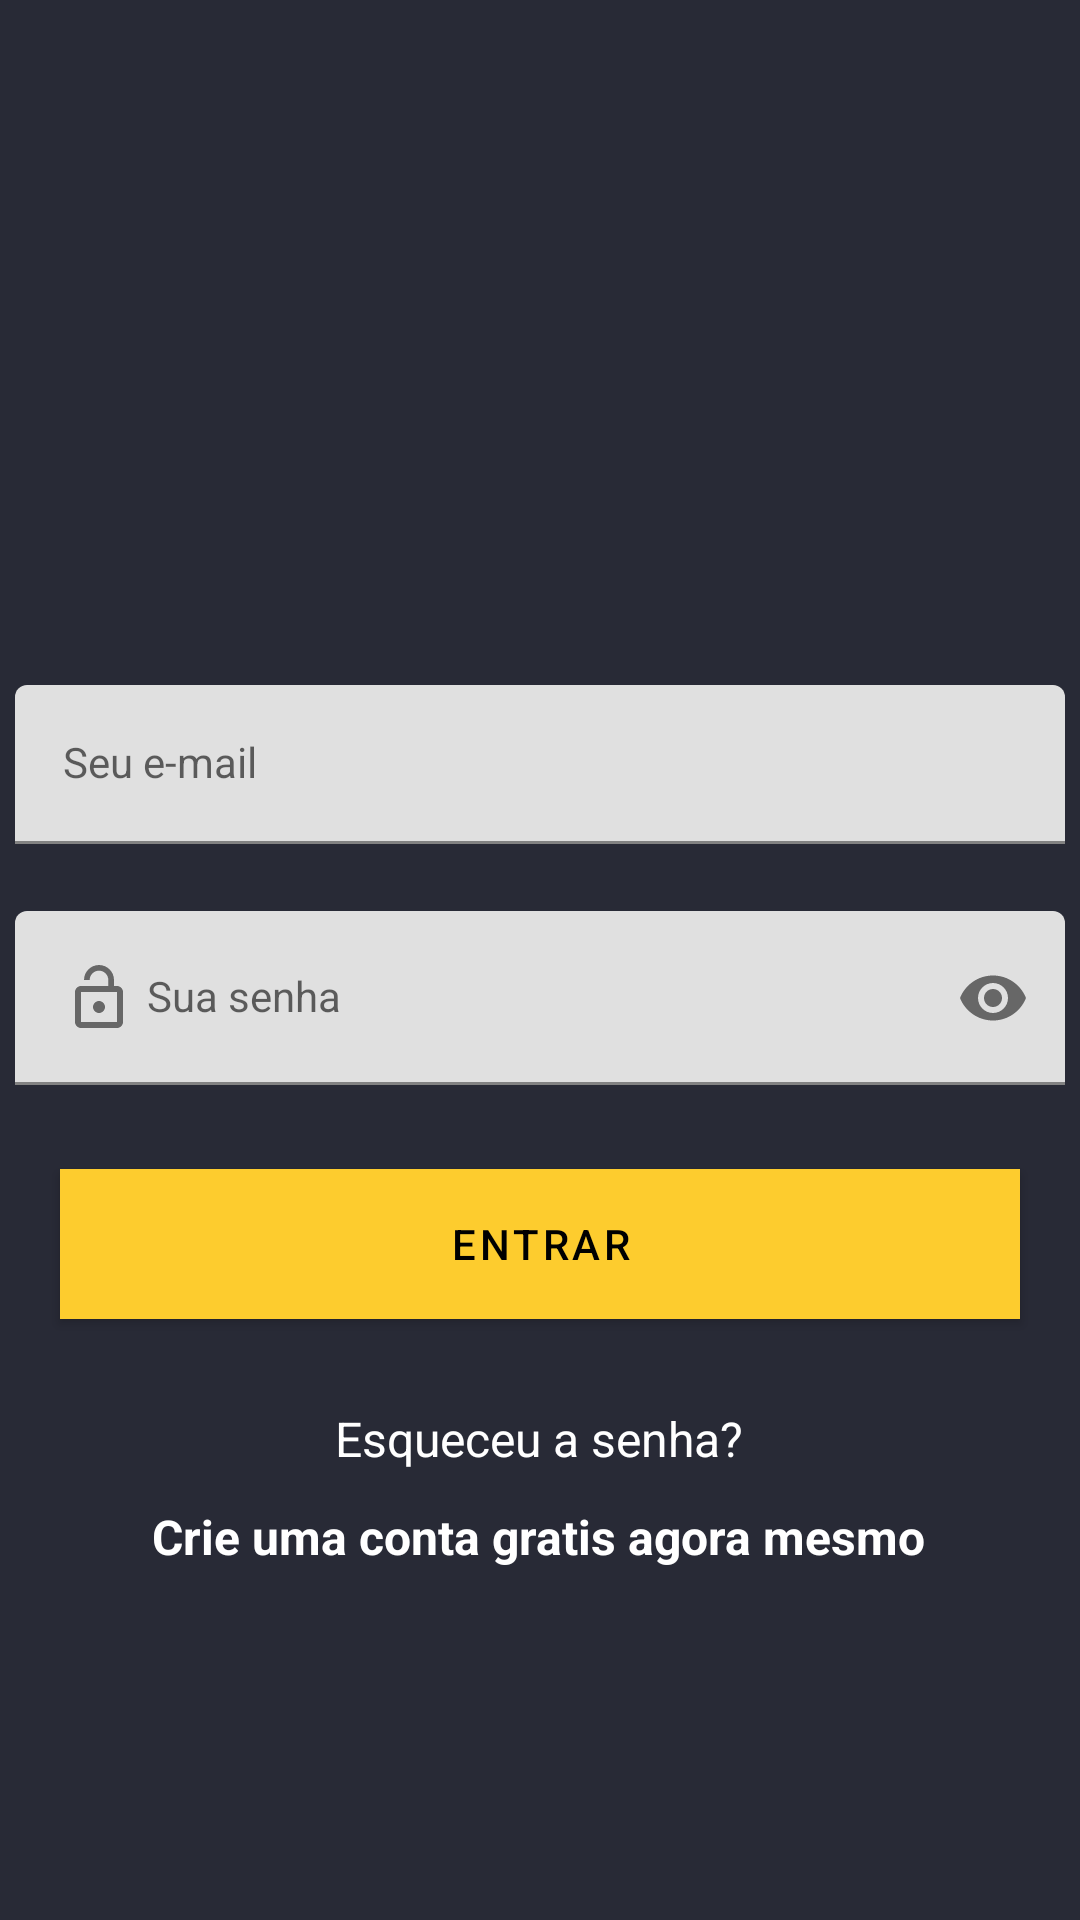

Reconstruct the res/layout file that produces this screen, plus the resources it refers to.
<!-- AndroidManifest.xml: application theme Theme.TaskAPP -->
<!-- res/layout/fragment_login.xml -->
<?xml version="1.0" encoding="utf-8"?>
<ScrollView xmlns:android="http://schemas.android.com/apk/res/android"
    xmlns:app="http://schemas.android.com/apk/res-auto"
    xmlns:tools="http://schemas.android.com/tools"
    android:layout_width="match_parent"
    android:layout_height="match_parent"
    android:fillViewport="true"
    tools:context=".ui.auth.LoginFragment">

    

    <androidx.constraintlayout.widget.ConstraintLayout
        android:layout_width="match_parent"
        android:layout_height="0dp"
        android:fillViewport="true"
        app:layout_constraintBottom_toBottomOf="parent"
        app:layout_constraintEnd_toEndOf="parent"
        app:layout_constraintStart_toStartOf="parent"
        app:layout_constraintTop_toTopOf="parent">


        <com.google.android.material.textfield.TextInputLayout

            android:id="@+id/textInputLayout"
            android:layout_width="350dp"
            style="@style/ThemeOverlay.Material3.TextInputEditText.OutlinedBox"
            android:layout_height="wrap_content"
            app:layout_constraintBottom_toBottomOf="parent"
            app:layout_constraintEnd_toEndOf="parent"
            app:layout_constraintHorizontal_bias="0.491"
            app:layout_constraintStart_toStartOf="parent"
            app:layout_constraintTop_toTopOf="parent"
            app:layout_constraintVertical_bias="0.522"
            app:passwordToggleEnabled="true">

            <com.google.android.material.textfield.TextInputEditText
                android:id="@+id/editSenhaCadastro"
                style="@style/Widget.MaterialComponents.TextInputLayout.OutlinedBox"
                android:layout_width="match_parent"
                android:layout_height="wrap_content"
                android:drawableStart="@drawable/baseline_lock_open_24"
                android:drawablePadding="4dp"
                android:hint="@string/input_senha"
                android:inputType="textPassword" />
        </com.google.android.material.textfield.TextInputLayout>

        <com.google.android.material.textfield.TextInputLayout
            android:layout_width="350dp"
            android:layout_height="wrap_content"
            style="@style/ThemeOverlay.Material3.TextInputEditText.OutlinedBox"
            app:layout_constraintBottom_toTopOf="@+id/textInputLayout"
            app:layout_constraintEnd_toEndOf="parent"
            app:layout_constraintHorizontal_bias="0.491"
            app:layout_constraintStart_toStartOf="parent"
            app:layout_constraintTop_toTopOf="parent"
            app:layout_constraintVertical_bias="0.911">

            <com.google.android.material.textfield.TextInputEditText
                android:id="@+id/editEmailCadastro"
                style="@style/Widget.MaterialComponents.TextInputLayout.OutlinedBox"
                android:layout_width="match_parent"
                android:layout_height="wrap_content"
                android:drawableStart="@drawable/baseline_email_24"
                android:drawablePadding="4dp"
                android:hint="@string/input_email"
                android:inputType="textEmailAddress" />
        </com.google.android.material.textfield.TextInputLayout>

        <TextView
            android:id="@+id/textEsqueceu"
            android:layout_width="wrap_content"
            android:layout_height="wrap_content"
            android:text="@string/txtview_esqueceu"
            android:textColor="@color/white"
            android:textSize="16sp"
            app:layout_constraintBottom_toBottomOf="parent"
            app:layout_constraintEnd_toEndOf="parent"
            app:layout_constraintHorizontal_bias="0.498"
            app:layout_constraintStart_toStartOf="parent"
            app:layout_constraintTop_toBottomOf="@+id/btnLogin"
            app:layout_constraintVertical_bias="0.163" />

        <TextView
            android:id="@+id/editCadastrar"
            android:layout_width="wrap_content"
            android:layout_height="wrap_content"
            android:text="@string/txtview_cadastrar"
            android:textColor="@color/white"
            android:textSize="16sp"
            android:textStyle="bold"
            app:layout_constraintBottom_toBottomOf="parent"
            app:layout_constraintEnd_toEndOf="parent"
            app:layout_constraintHorizontal_bias="0.497"
            app:layout_constraintStart_toStartOf="parent"
            app:layout_constraintTop_toBottomOf="@+id/textEsqueceu"
            app:layout_constraintVertical_bias="0.086" />

        <com.google.android.material.button.MaterialButton
            android:id="@+id/btnLogin"
            android:layout_width="320dp"
            android:layout_height="50dp"
            android:layout_marginTop="28dp"
            android:background="#FDCC2E"
            android:text="@string/btn_login"
            android:textColor="@color/black"
            app:backgroundTint="@null"
            app:layout_constraintEnd_toEndOf="parent"
            app:layout_constraintHorizontal_bias="0.498"
            app:layout_constraintStart_toStartOf="parent"
            app:layout_constraintTop_toBottomOf="@+id/textInputLayout" />




    </androidx.constraintlayout.widget.ConstraintLayout>

</ScrollView>
<!-- resources referenced by this layout -->
<resources>
  <color name="black">#FF000000</color>
  <color name="white">#FFFFFFFF</color>
  <!-- drawable baseline_lock_open_24 (drawable) -->
  <vector android:height="24dp" android:tint="#676767"
      android:viewportHeight="24" android:viewportWidth="24"
      android:width="24dp" xmlns:android="http://schemas.android.com/apk/res/android">
      <path android:fillColor="@android:color/white" android:pathData="M12,17c1.1,0 2,-0.9 2,-2s-0.9,-2 -2,-2 -2,0.9 -2,2 0.9,2 2,2zM18,8h-1L17,6c0,-2.76 -2.24,-5 -5,-5S7,3.24 7,6h1.9c0,-1.71 1.39,-3.1 3.1,-3.1 1.71,0 3.1,1.39 3.1,3.1v2L6,8c-1.1,0 -2,0.9 -2,2v10c0,1.1 0.9,2 2,2h12c1.1,0 2,-0.9 2,-2L20,10c0,-1.1 -0.9,-2 -2,-2zM18,20L6,20L6,10h12v10z"/>
  </vector>
  <string name="btn_login">Entrar</string>
  <string name="input_email">Seu e-mail</string>
  <string name="input_senha">Sua senha</string>
  <string name="txtview_cadastrar">Crie uma conta gratis agora mesmo</string>
  <string name="txtview_esqueceu">Esqueceu a senha?</string>
  <style name="Theme.TaskAPP" parent="Theme.MaterialComponents.DayNight.NoActionBar">
          
          <item name="colorPrimary">#9B7B17</item>
          <item name="colorPrimaryVariant">@color/color_default</item>
          <item name="colorOnPrimary">@color/white</item>
          
          <item name="colorSecondary">#FDCC2E</item>
          <item name="colorSecondaryVariant">@color/teal_700</item>
          <item name="colorOnSecondary">@color/black</item>
          
          <item name="android:statusBarColor">?attr/colorPrimaryVariant</item>
          
          <item name="android:windowBackground">@color/color_default</item>
      </style>
  <color name="color_default">#282A36</color>
  <color name="teal_700">#FF018786</color>
</resources>
